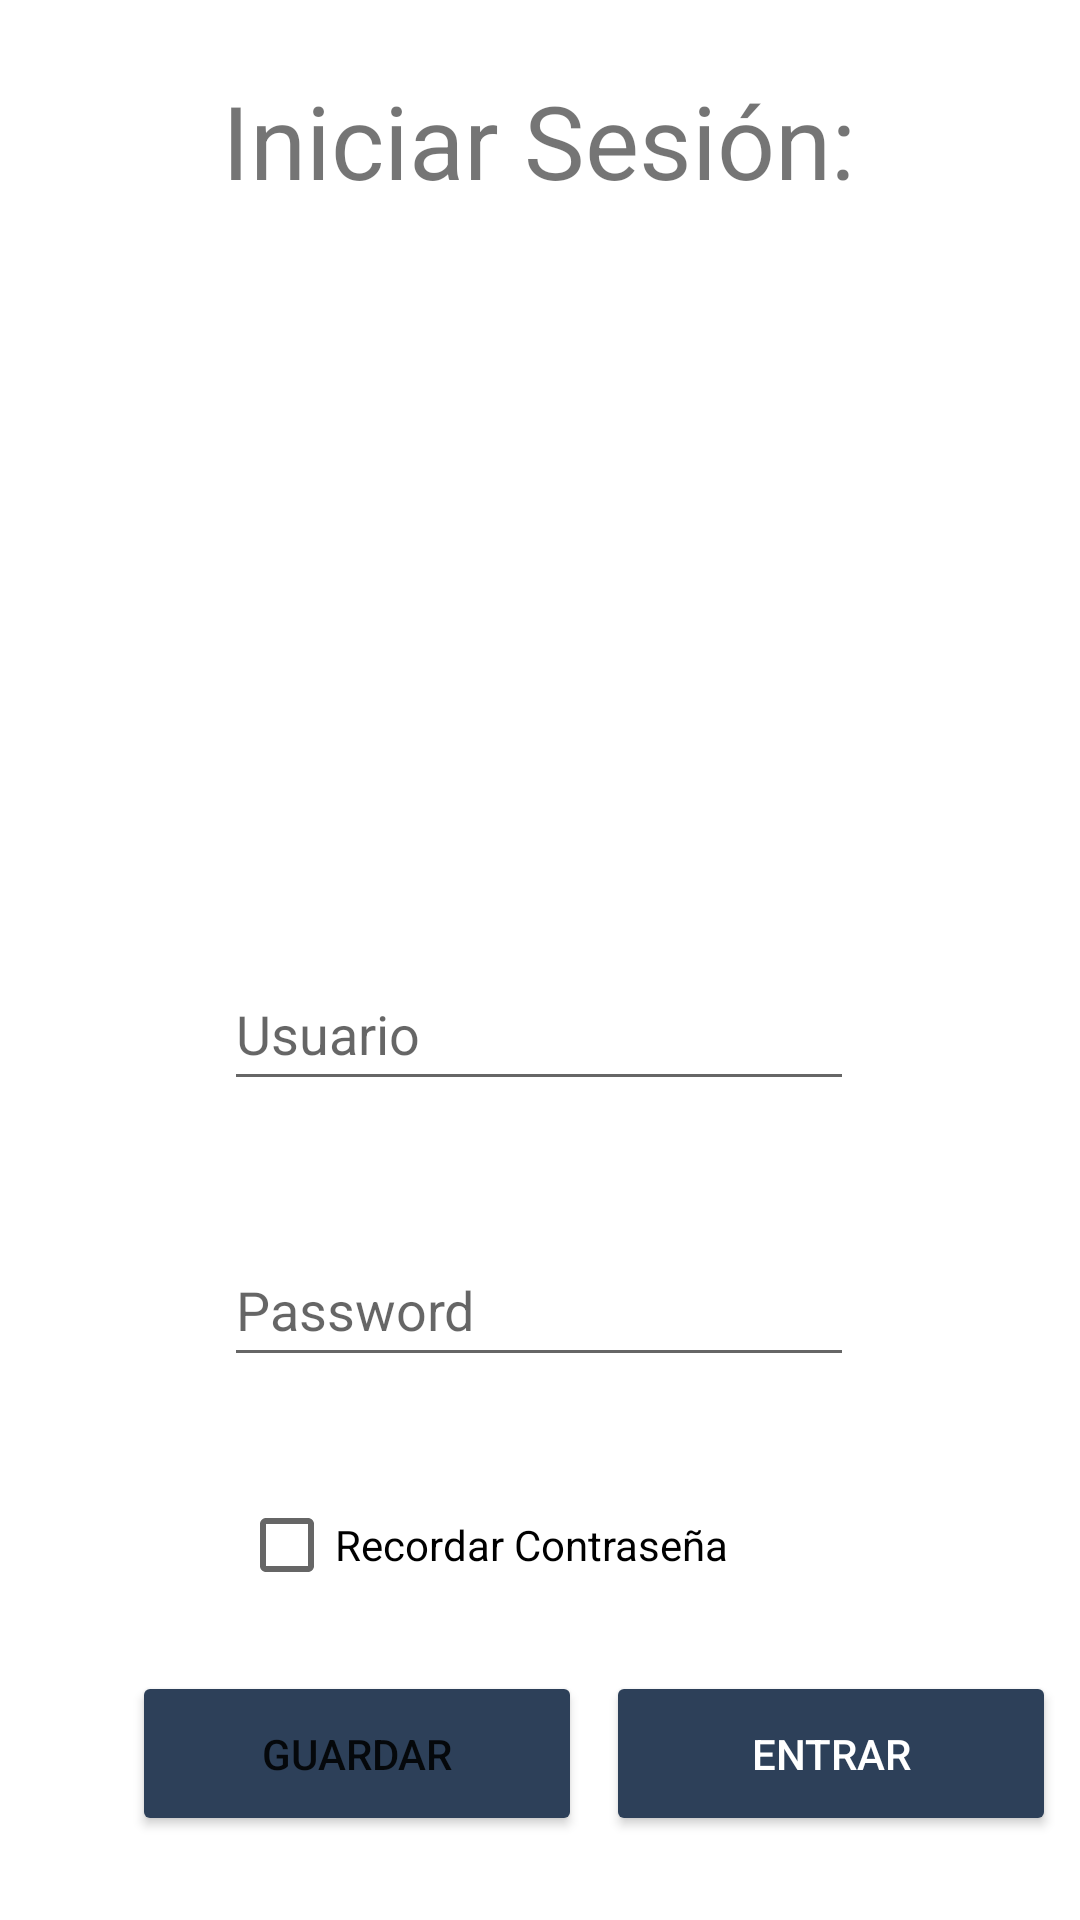

Here is an Android app screen rendered from its layout file. Give the layout XML and the strings, colors and styles it references.
<!-- AndroidManifest.xml: application theme Theme.Reto_01_Android -->
<!-- res/layout/activity_main.xml -->
<?xml version="1.0" encoding="utf-8"?>
<androidx.constraintlayout.widget.ConstraintLayout xmlns:android="http://schemas.android.com/apk/res/android"
    xmlns:app="http://schemas.android.com/apk/res-auto"
    xmlns:tools="http://schemas.android.com/tools"
    android:layout_width="match_parent"
    android:layout_height="match_parent"
    tools:context=".MainActivity">

    <FrameLayout
        android:id="@+id/frameLayout"
        android:layout_width="150dp"
        android:layout_height="180dp"
        android:layout_marginTop="24dp"
        android:background="@mipmap/todolist"
        app:layout_constraintEnd_toEndOf="parent"
        app:layout_constraintHorizontal_bias="0.53"
        app:layout_constraintStart_toStartOf="parent"
        app:layout_constraintTop_toBottomOf="@+id/textView2">

    </FrameLayout>

    <EditText
        android:id="@+id/Usuario"
        android:layout_width="wrap_content"
        android:layout_height="wrap_content"
        android:layout_marginTop="32dp"
        android:ems="10"
        android:hint="@string/lblUsuario"
        android:inputType="textPersonName"
        android:minHeight="48dp"
        app:layout_constraintEnd_toEndOf="parent"
        app:layout_constraintHorizontal_bias="0.497"
        app:layout_constraintStart_toStartOf="parent"
        app:layout_constraintTop_toBottomOf="@+id/frameLayout" />

    <CheckBox
        android:id="@+id/checkBox"
        android:layout_width="wrap_content"
        android:layout_height="wrap_content"
        android:layout_marginTop="32dp"
        android:checked="false"
        android:clickable="true"
        android:text="@string/lblRecordarContra"
        app:layout_constraintEnd_toEndOf="parent"
        app:layout_constraintHorizontal_bias="0.404"
        app:layout_constraintStart_toStartOf="parent"
        app:layout_constraintTop_toBottomOf="@+id/Password" />

    <EditText
        android:id="@+id/Password"
        android:layout_width="wrap_content"
        android:layout_height="wrap_content"
        android:layout_marginTop="44dp"
        android:ems="10"
        android:hint="@string/lblPassword"
        android:inputType="textPassword"
        android:minHeight="48dp"
        app:layout_constraintEnd_toEndOf="parent"
        app:layout_constraintHorizontal_bias="0.497"
        app:layout_constraintStart_toStartOf="parent"
        app:layout_constraintTop_toBottomOf="@+id/Usuario" />

    <TextView
        android:id="@+id/textView2"
        android:layout_width="272dp"
        android:layout_height="59dp"
        android:layout_marginTop="24dp"
        android:text="@string/lblIniciar"
        android:textAlignment="center"
        android:textSize="34sp"
        app:layout_constraintEnd_toEndOf="parent"
        app:layout_constraintHorizontal_bias="0.496"
        app:layout_constraintStart_toStartOf="parent"
        app:layout_constraintTop_toTopOf="parent" />

    <Button
        android:id="@+id/buttonEntrar"
        android:layout_width="150dp"
        android:layout_height="55dp"
        android:layout_marginBottom="28dp"
        android:backgroundTint="#2D4059"
        android:onClick="Entrar"
        android:text="@string/btnEntrar"
        android:textColor="@color/white"
        app:layout_constraintBottom_toBottomOf="parent"
        app:layout_constraintEnd_toEndOf="parent"
        app:layout_constraintHorizontal_bias="0.507"
        app:layout_constraintStart_toEndOf="@+id/buttonGuardar" />

    <Button
        android:id="@+id/buttonGuardar"
        android:layout_width="150dp"
        android:layout_height="55dp"
        android:layout_marginStart="44dp"
        android:layout_marginBottom="28dp"
        android:backgroundTint="#2D4059"
        android:onClick="Guardar"
        android:text="@string/btnGuardar"
        app:layout_constraintBottom_toBottomOf="parent"
        app:layout_constraintStart_toStartOf="parent" />

</androidx.constraintlayout.widget.ConstraintLayout>
<!-- resources referenced by this layout -->
<resources>
  <color name="white">#FFFFFFFF</color>
  <string name="btnEntrar">Entrar</string>
  <string name="btnGuardar">Guardar</string>
  <string name="lblIniciar">Iniciar Sesión:</string>
  <string name="lblPassword">Password</string>
  <string name="lblRecordarContra">Recordar Contraseña</string>
  <string name="lblUsuario">Usuario</string>
  <style name="Theme.Reto_01_Android" parent="Theme.MaterialComponents.DayNight.DarkActionBar">
          
          <item name="colorPrimary">#EA5455</item>
          <item name="colorPrimaryVariant">#2D4059</item>
          <item name="colorOnPrimary">@color/white</item>
          
          <item name="colorSecondary">#F07B3F</item>
          <item name="colorSecondaryVariant">#FFD460</item>
          <item name="colorOnSecondary">#161225</item>
          
          <item name="android:statusBarColor" tools:targetApi="l">?attr/colorPrimaryVariant</item>
          
  
      </style>
</resources>
